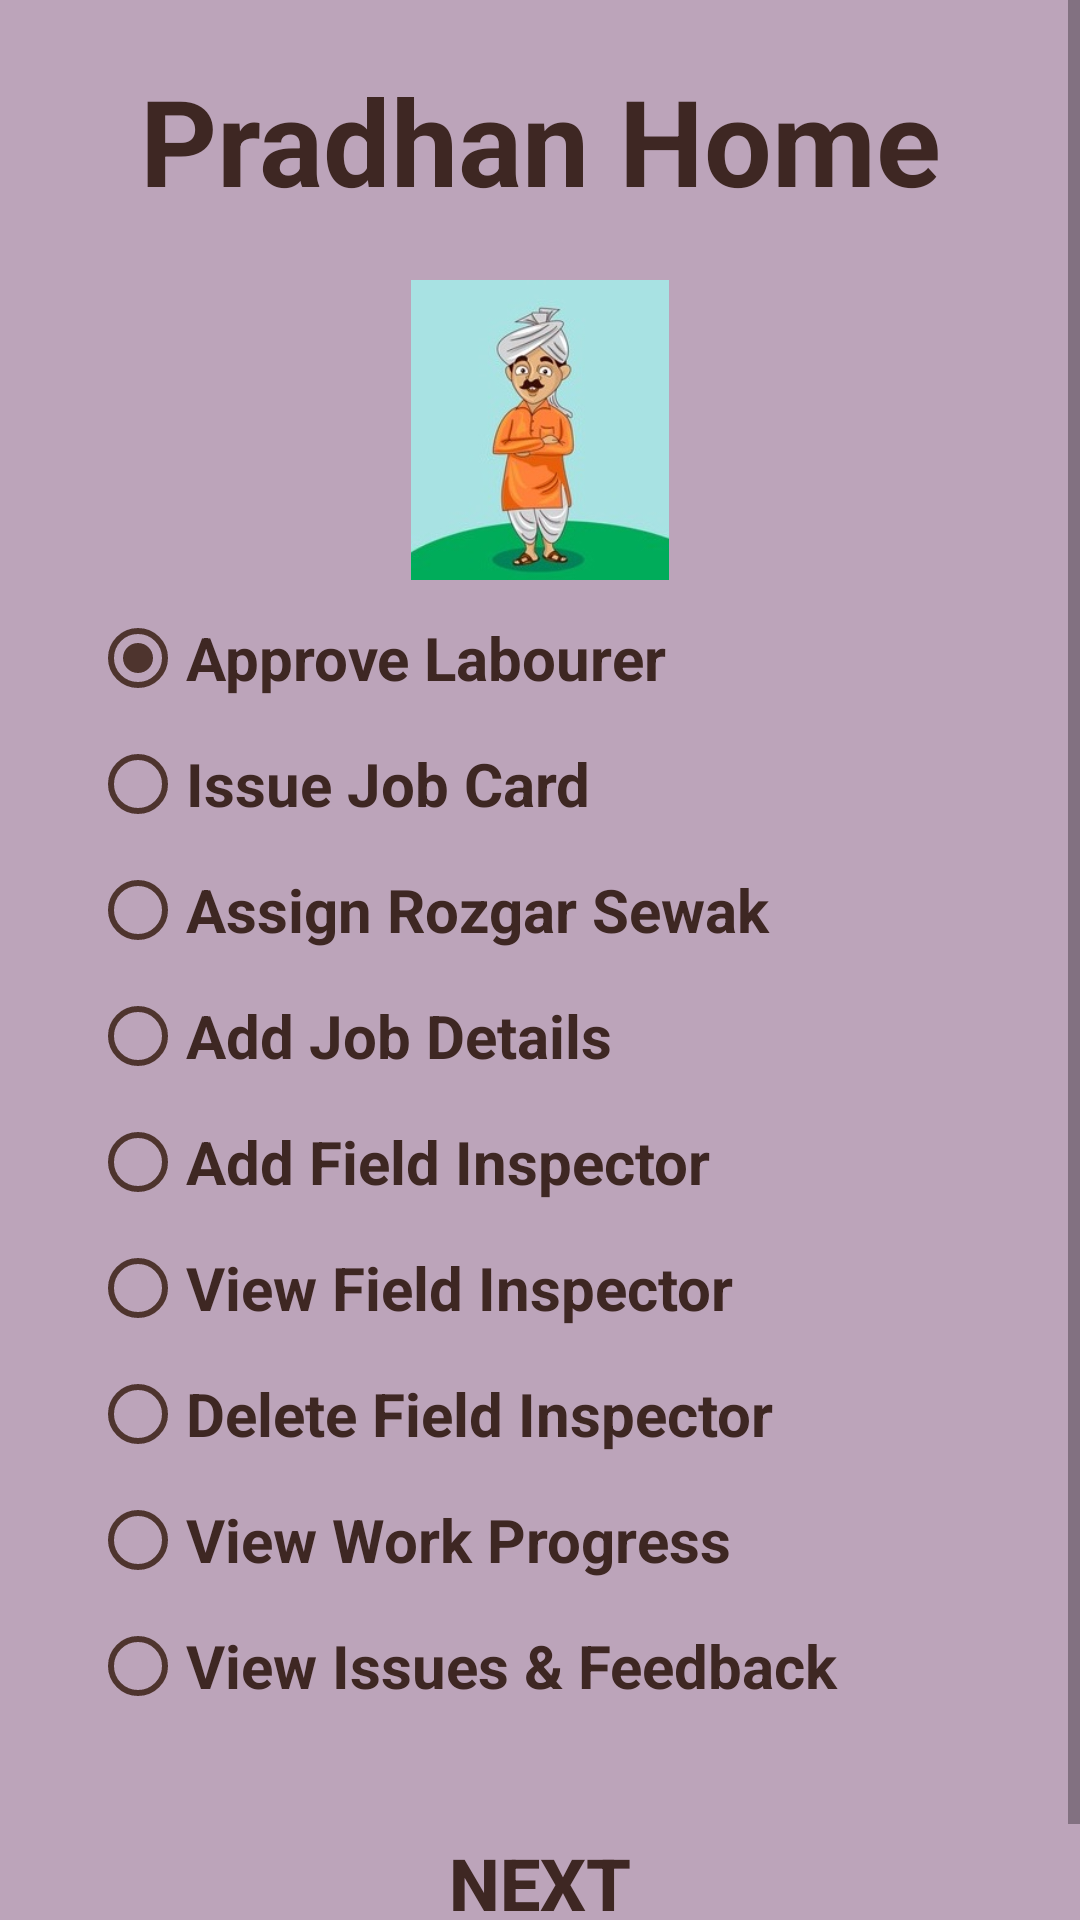

Android layout source for this screen:
<!-- AndroidManifest.xml: application theme AppTheme -->
<!-- res/layout/activity_pradhan_homescreen.xml -->
<ScrollView xmlns:android="http://schemas.android.com/apk/res/android"
    xmlns:tools="http://schemas.android.com/tools"
    android:layout_width="match_parent"
    android:layout_height="match_parent"
    android:fillViewport="true">

    <LinearLayout xmlns:android="http://schemas.android.com/apk/res/android"
        android:layout_width="match_parent"
        android:layout_height="match_parent"
        android:background="@color/background"
        android:orientation="vertical"
        android:padding="20dp">
        <TextView
            android:layout_width="match_parent"
            android:layout_height="wrap_content"
            android:gravity="center"
            android:text="@string/PRADHAN_HOME"
            android:textSize="40sp"
            android:textColor="@color/primary_text"
            android:textStyle="bold"
            android:layout_marginBottom="20dp"
            />
        <ImageView
            android:id="@+id/imageView7"
            android:layout_width="wrap_content"
            android:layout_height="100dp"
            android:layout_gravity="center"
            android:src="@drawable/sarpanch" />

        <RadioGroup
            android:id="@+id/options"
            android:layout_width="match_parent"
            android:layout_height="wrap_content"
            android:layout_margin="10dp"
            android:layout_marginTop="20dp"
            android:orientation="vertical">

            <RadioButton
                android:buttonTint="@color/colorAccent"

                android:textColor="@color/primary_text"
                android:id="@+id/approvelabourer"
                android:layout_width="match_parent"
                android:layout_height="wrap_content"
                android:layout_marginBottom="10dp"
                android:checked="true"
                android:text="@string/APPORVE_LABOURER"
                android:textSize="20sp"
                android:textStyle="bold" />

            <RadioButton
                android:textColor="@color/primary_text"
                android:id="@+id/issuejobcard"
                android:layout_width="match_parent"
                android:layout_height="wrap_content"
                android:layout_marginBottom="10dp"
                android:text="@string/ISSUE_JOB_CARD"
                android:textSize="20sp"
                android:buttonTint="@color/colorAccent"

                android:textStyle="bold" />





            <RadioButton
                android:buttonTint="@color/colorAccent"

                android:textColor="@color/primary_text"
                android:id="@+id/assignSewak"
                android:layout_width="match_parent"
                android:layout_height="wrap_content"
                android:layout_marginBottom="10dp"
                android:text="@string/ASSIGN_ROZGAR_SEWAK"
                android:textSize="20sp"
                android:textStyle="bold" />

            <RadioButton
                android:buttonTint="@color/colorAccent"

                android:textColor="@color/primary_text"
                android:id="@+id/addjob"
                android:layout_width="match_parent"
                android:layout_height="wrap_content"
                android:layout_marginBottom="10dp"
                android:text="@string/ADD_JOB_DETAILS"
                android:textSize="20sp"
                android:textStyle="bold" />

            <RadioButton
                android:buttonTint="@color/colorAccent"

                android:textColor="@color/primary_text"
                android:id="@+id/addfieldinspector"
                android:layout_width="match_parent"
                android:layout_height="wrap_content"
                android:layout_marginBottom="10dp"
                android:text="Add Field Inspector"
                android:textSize="20sp"
                android:textStyle="bold" />
            <RadioButton
                android:textColor="@color/primary_text"
                android:id="@+id/viewFieldinpector"
                android:layout_width="match_parent"
                android:layout_height="wrap_content"
                android:layout_marginBottom="10dp"
                android:text="@string/VIEW_FIELDINPECTOR"
                android:textSize="20sp"
                android:textStyle="bold"
                android:buttonTint="@color/colorAccent"/>

            <RadioButton
                android:textColor="@color/primary_text"
                android:id="@+id/deleteFieldinpector"
                android:layout_width="match_parent"
                android:layout_height="wrap_content"
                android:layout_marginBottom="10dp"
                android:text="@string/DELETE_FIELDINPECTOR"
                android:textSize="20sp"
                android:textStyle="bold"
                android:buttonTint="@color/colorAccent"/>
            <RadioButton
                android:textColor="@color/primary_text"
                android:id="@+id/viewWorkProgress"
                android:layout_width="match_parent"
                android:layout_height="wrap_content"
                android:layout_marginBottom="10dp"
                android:text="@string/VIEW_WORKPROGRESS"
                android:textSize="20sp"
                android:textStyle="bold"
                android:buttonTint="@color/colorAccent"/>
            <RadioButton
                android:textColor="@color/primary_text"
                android:id="@+id/viewIssuesFeedback"
                android:layout_width="match_parent"
                android:layout_height="wrap_content"
                android:layout_marginBottom="10dp"
                android:text="@string/VIEW_ISSUES_FEEDBACK"
                android:textSize="20sp"
                android:textStyle="bold"
                android:buttonTint="@color/colorAccent"/>

        </RadioGroup>

        <Button
            style="@style/ButtonStyle"
            android:layout_marginTop="10dp"
            android:onClick="next"
            android:text="@string/NEXT"

            />

    </LinearLayout>
</ScrollView>
<!-- resources referenced by this layout -->
<resources>
  <color name="background">#bca4ba</color>
  <color name="colorAccent">#4e342e</color>
  <color name="primary_text">#3e2723</color>
  <!-- drawable sarpanch: jpg bitmap (drawable, 11901 bytes) -->
  <string name="ADD_JOB_DETAILS">Add Job Details</string>
  <string name="APPORVE_LABOURER">Approve Labourer</string>
  <string name="ASSIGN_ROZGAR_SEWAK">Assign Rozgar Sewak</string>
  <string name="DELETE_FIELDINPECTOR">Delete Field Inspector</string>
  <string name="ISSUE_JOB_CARD">Issue Job Card</string>
  <string name="NEXT">Next</string>
  <string name="PRADHAN_HOME">Pradhan Home</string>
  <string name="VIEW_FIELDINPECTOR">View Field Inspector</string>
  <string name="VIEW_ISSUES_FEEDBACK">View Issues &amp; Feedback</string>
  <string name="VIEW_WORKPROGRESS">View Work Progress</string>
  <style name="ButtonStyle">
          <item name="android:layout_width">match_parent</item>
          <item name="android:layout_height">wrap_content</item>
          <item name="android:gravity">center</item>
          <item name="android:background">@drawable/button_selector</item>
          <item name="android:textStyle">bold</item>
          <item name="android:textColor">@color/buttonTextColor</item>
          <item name="android:textSize">24sp</item>
          <item name="android:padding">10dp</item>
      </style>
  <style name="AppTheme" parent="Theme.AppCompat.Light.DarkActionBar">
          
          <item name="colorPrimary">@color/colorPrimary</item>
          <item name="colorPrimaryDark">@color/colorPrimaryDark</item>
          <item name="colorAccent">@color/colorAccent</item>
      </style>
  <color name="buttonTextColor">#3e2723</color>
  <color name="colorPrimary">#8d6e63</color>
  <color name="colorPrimaryDark">#5d4037</color>
</resources>
